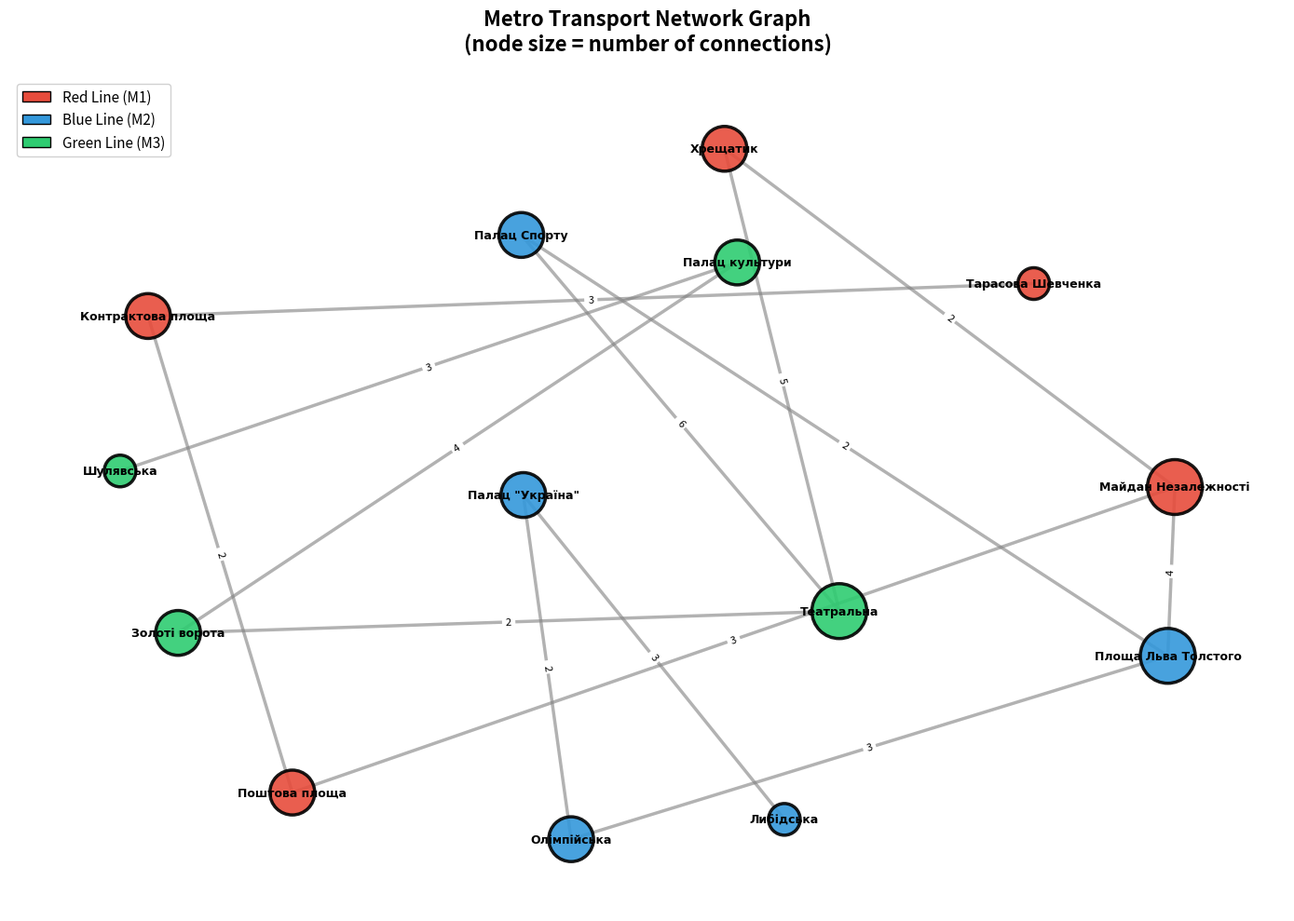

This chart was generated by the following Python code:

"""
Metro Transport Network Graph using NetworkX
"""

import networkx as nx
import matplotlib.pyplot as plt
# create a graph
G = nx.Graph()
# add nodes
stations = {
    'Хрещатик': {'line': 'M1', 'district': 'Центр'},
    'Майдан Незалежності': {'line': 'M1', 'district': 'Центр'},
    'Поштова площа': {'line': 'M1', 'district': 'Центр'},
    'Контрактова площа': {'line': 'M1', 'district': 'Поділ'},
    'Тарасова Шевченка': {'line': 'M1', 'district': 'Поділ'},
    'Палац Спорту': {'line': 'M2', 'district': 'Центр'},
    'Площа Льва Толстого': {'line': 'M2', 'district': 'Центр'},
    'Олімпійська': {'line': 'M2', 'district': 'Центр'},
    'Палац "Україна"': {'line': 'M2', 'district': 'Печерськ'},
    'Либідська': {'line': 'M2', 'district': 'Печерськ'},
    'Театральна': {'line': 'M3', 'district': 'Центр'},
    'Золоті ворота': {'line': 'M3', 'district': 'Центр'},
    'Палац культури': {'line': 'M3', 'district': 'Солом\'янка'},
    'Шулявська': {'line': 'M3', 'district': 'Солом\'янка'},
}

# add nodes to the graph
for station, attrs in stations.items():
    G.add_node(station, **attrs)
# 3. add edges with weights
edges = [
    # reds line (M1)
    ('Хрещатик', 'Майдан Незалежності', 2),
    ('Майдан Незалежності', 'Поштова площа', 3),
    ('Поштова площа', 'Контрактова площа', 2),
    ('Контрактова площа', 'Тарасова Шевченка', 3),

    # blue line (M2)
    ('Палац Спорту', 'Площа Льва Толстого', 2),
    ('Площа Льва Толстого', 'Олімпійська', 3),
    ('Олімпійська', 'Палац "Україна"', 2),
    ('Палац "Україна"', 'Либідська', 3),

    # green line (M3)
    ('Театральна', 'Золоті ворота', 2),
    ('Золоті ворота', 'Палац культури', 4),
    ('Палац культури', 'Шулявська', 3),

    # interchanges
    ('Хрещатик', 'Театральна', 5),
    ('Майдан Незалежності', 'Площа Льва Толстого', 4),
    ('Театральна', 'Палац Спорту', 6),
]

# add edges to the graph
for u, v, time in edges:
    G.add_edge(u, v, time=time)
# 4. analysis of the graph
print("Analysis of the Metro Transport Network Graph")

# basic characteristics
print(f"\nBasic characteristics:")
print(f"   Nodes numbers(metro stations): {G.number_of_nodes()}")
print(f"   Edges number(connections): {G.number_of_edges()}")

# dagree
degrees = dict(G.degree())
print(f"\nDegree of nodes:")
for station, degree in sorted(degrees.items(), key=lambda x: x[1], reverse=True)[:5]:
    print(f"   {station}: {degree}")

# Avg degree
avg_degree = sum(degrees.values()) / G.number_of_nodes()
print(f"\nAvg degree: {avg_degree:.2f}")

# Graph density
density = nx.density(G)
print(f"Graph density: {density:.4f}")

# diameter and radius
if nx.is_connected(G):
    diameter = nx.diameter(G)
    radius = nx.radius(G)
    print(f"Diameter: {diameter}")
    print(f"Radius: {radius}")

# centrality measures
degree_centrality = nx.degree_centrality(G)
closeness_centrality = nx.closeness_centrality(G)
betweenness_centrality = nx.betweenness_centrality(G)

print(f"\nTop 3 Station by Degree Centrality:")
for station, centrality in sorted(betweenness_centrality.items(), 
                                  key=lambda x: x[1], reverse=True)[:3]:
    print(f"   {station}: {centrality:.4f}")

# coefficient of clustering
clustering = nx.average_clustering(G)
print(f"\nCoefficient of clastering: {clustering:.4f}")
# 5. visualization of the graph
print(f"\nvisualization of the Metro Transport Network Graph...")

# create figure and axis
fig, ax = plt.subplots(figsize=(14, 10))

# positioning of nodes
pos = nx.spring_layout(G, k=2, iterations=50, seed=42)

# size of nodes by degree
node_sizes = [degrees[node] * 600 for node in G.nodes()]

# color of nodes by line
line_colors = {
    'M1': '#e74c3c',  
    'M2': '#3498db',  
    'M3': '#2ecc71'   
}
node_colors = [line_colors.get(G.nodes[node].get('line'), '#95a5a6') 
               for node in G.nodes()]

# draw nodes
nx.draw_networkx_nodes(G, pos, 
                       node_size=node_sizes, 
                       node_color=node_colors,
                       alpha=0.9, 
                       edgecolors='black', 
                       linewidths=2.5,
                       ax=ax)

# draw edges
nx.draw_networkx_edges(G, pos, 
                       width=2.5, 
                       alpha=0.6, 
                       edge_color='gray',
                       ax=ax)

# define font properties for labels
nx.draw_networkx_labels(G, pos, 
                        font_size=9, 
                        font_weight='bold',
                        font_family='DejaVu Sans',
                        ax=ax)

# add edge labels (travel time)
edge_labels = nx.get_edge_attributes(G, 'time')
nx.draw_networkx_edge_labels(G, pos, 
                             edge_labels, 
                             font_size=8,
                             ax=ax)

# graph title and axis off
ax.set_title('Metro Transport Network Graph\n(node size = number of connections)', 
             fontsize=16, 
             fontweight='bold', 
             pad=20)
ax.axis('off')

# Legend
from matplotlib.patches import Patch
legend_elements = [
    Patch(facecolor='#e74c3c', edgecolor='black', label='Red Line (M1)'),
    Patch(facecolor='#3498db', edgecolor='black', label='Blue Line (M2)'),
    Patch(facecolor='#2ecc71', edgecolor='black', label='Green Line (M3)')
]
ax.legend(handles=legend_elements, loc='upper left', fontsize=11, framealpha=0.9)

plt.tight_layout()
plt.savefig('metro_network.png', dpi=300, bbox_inches='tight', facecolor='white')
print("Visualization saved as 'metro_network.png'")
plt.show()
# 6. ADDITIONAL ANALYSIS: SHORTEST PATHS
print(f"\nEXAMPLES OF SHORTEST PATHS:")

# Example 1
start = 'Тарасова Шевченка'
end = 'Либідська'
try:
    path = nx.shortest_path(G, start, end)
    length = nx.shortest_path_length(G, start, end)
    print(f"\n   {start} → {end}:")
    print(f"   Path: {' → '.join(path)}")
    print(f"   Number of stations: {length}")
except nx.NetworkXNoPath:
    print(f"   Path not found between {start} and {end}")

# Example 2
start = 'Шулявська'
end = 'Контрактова площа'
try:
    path = nx.shortest_path(G, start, end)
    length = nx.shortest_path_length(G, start, end)
    print(f"\n   {start} → {end}:")
    print(f"   Path: {' → '.join(path)}")
    print(f"   Number of stations: {length}")
except nx.NetworkXNoPath:
    print(f"   Path not found between {start} and {end}")

print("ANALYSIS COMPLETED!")
